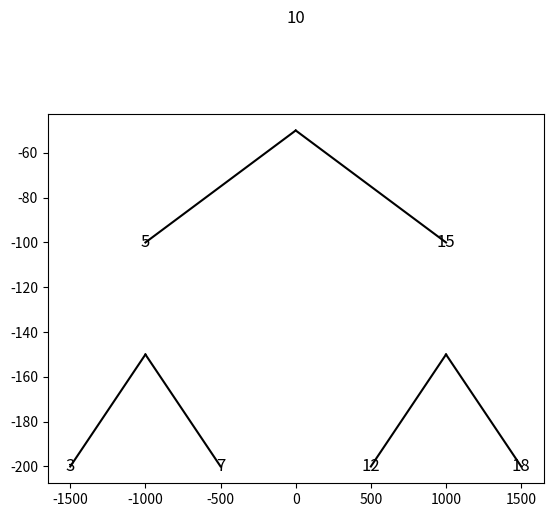

The matplotlib source for this figure:
import matplotlib.pyplot as plt

class No:
    def __init__(self, valor):
        self.valor = valor
        self.esquerda = None
        self.direita = None

class ArvoreBinaria:
    def __init__(self, raiz):
        self.raiz = No(raiz)

    def inserir(self, valor):
        self._inserir_recursivamente(self.raiz, valor)

    def _inserir_recursivamente(self, no, valor):
        if valor < no.valor:
            if no.esquerda is None:
                no.esquerda = No(valor)
            else:
                self._inserir_recursivamente(no.esquerda, valor)
        else:
            if no.direita is None:
                no.direita = No(valor)
            else:
                self._inserir_recursivamente(no.direita, valor)

    def buscar(self, valor):
        return self._buscar_recursivamente(self.raiz, valor)

    def _buscar_recursivamente(self, no, valor): 
        if no is None:
            return False
        if no.valor == valor:
            return True
        if valor < no.valor:
            return self._buscar_recursivamente(no.esquerda, valor)
        return self._buscar_recursivamente(no.direita, valor)

    def desenhar_arvore(self):
        fig, ax = plt.subplots()
        self._desenhar_recursivamente(ax, self.raiz, 0, 0, 1000)
        plt.show()

    def _desenhar_recursivamente(self, ax, no, x, y, dx):
        if no is not None:
            ax.text(x, y, str(no.valor), fontsize=12, ha='center', va='center')
            if no.esquerda:
                ax.plot([x, x - dx], [y - 50, y - 100], 'k-')
                self._desenhar_recursivamente(ax, no.esquerda, x - dx, y - 100, dx // 2)
            if no.direita:
                ax.plot([x, x + dx], [y - 50, y - 100], 'k-')
                self._desenhar_recursivamente(ax, no.direita, x + dx, y - 100, dx // 2)

# Exemplo de uso
arvore = ArvoreBinaria(10)
arvore.inserir(5)
arvore.inserir(15)
arvore.inserir(3)
arvore.inserir(7)
arvore.inserir(12)
arvore.inserir(18)

print(arvore.buscar(7))  # Saída: True
print(arvore.buscar(8))  # Saída: False

arvore.desenhar_arvore()
